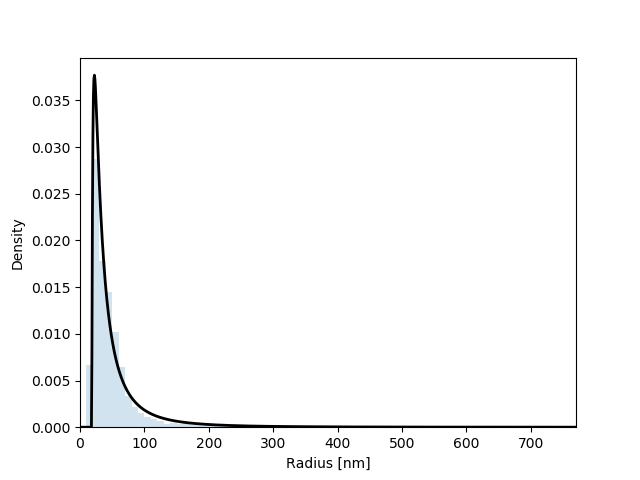

Data behind this chart, as committed beside it:
, Label, Area
1, 3_0005-1.tif, 7088
2, 3_0005-1.tif, 12995
3, 3_0005-1.tif, 5513
4, 3_0005-1.tif, 5513
5, 3_0005-1.tif, 17327
6, 3_0005-1.tif, 3150
7, 3_0005-1.tif, 7482
8, 3_0005-1.tif, 1575
9, 3_0005-1.tif, 3150
10, 3_0005-1.tif, 7482
11, 3_0005-1.tif, 3544
12, 3_0005-1.tif, 3544
13, 3_0005-1.tif, 1575
14, 3_0005-1.tif, 6694
15, 3_0005-1.tif, 10238
16, 3_0005-1.tif, 1181
17, 3_0005-1.tif, 2363
18, 3_0005-1.tif, 18508
19, 3_0005-1.tif, 9845
20, 3_0005-1.tif, 8269
21, 3_0005-1.tif, 1575
22, 3_0005-1.tif, 9057
23, 3_0005-1.tif, 7876
24, 3_0005-1.tif, 5907
25, 3_0005-1.tif, 1575
26, 3_0005-1.tif, 1969
27, 3_0005-1.tif, 2363
28, 3_0005-1.tif, 12207
29, 3_0005-1.tif, 4725
30, 3_0005-1.tif, 3938
31, 3_0005-1.tif, 42923
32, 3_0005-1.tif, 224851
33, 3_0005-1.tif, 6694
34, 3_0005-1.tif, 1181
35, 3_0005-1.tif, 1969
36, 3_0005-1.tif, 2363
37, 3_0005-1.tif, 6301
38, 3_0005-1.tif, 18902
39, 3_0005-1.tif, 1575
40, 3_0005-1.tif, 1969
41, 3_0005-1.tif, 2756
42, 3_0005-1.tif, 1181
43, 3_0005-1.tif, 29534
44, 3_0005-1.tif, 4332
45, 3_0005-1.tif, 12601
46, 3_0005-1.tif, 1969
47, 3_0005-1.tif, 7876
48, 3_0005-1.tif, 3544
49, 3_0005-1.tif, 4725
50, 3_0005-1.tif, 275256
51, 3_0005-1.tif, 2363
52, 3_0005-1.tif, 3544
53, 3_0005-1.tif, 11814
54, 3_0005-1.tif, 2756
55, 3_0005-1.tif, 14570
56, 3_0005-1.tif, 19295
57, 3_0005-1.tif, 36622
58, 3_0005-1.tif, 50798
59, 3_0005-1.tif, 6301
60, 3_0005-1.tif, 4725
... 4,919 more rows
